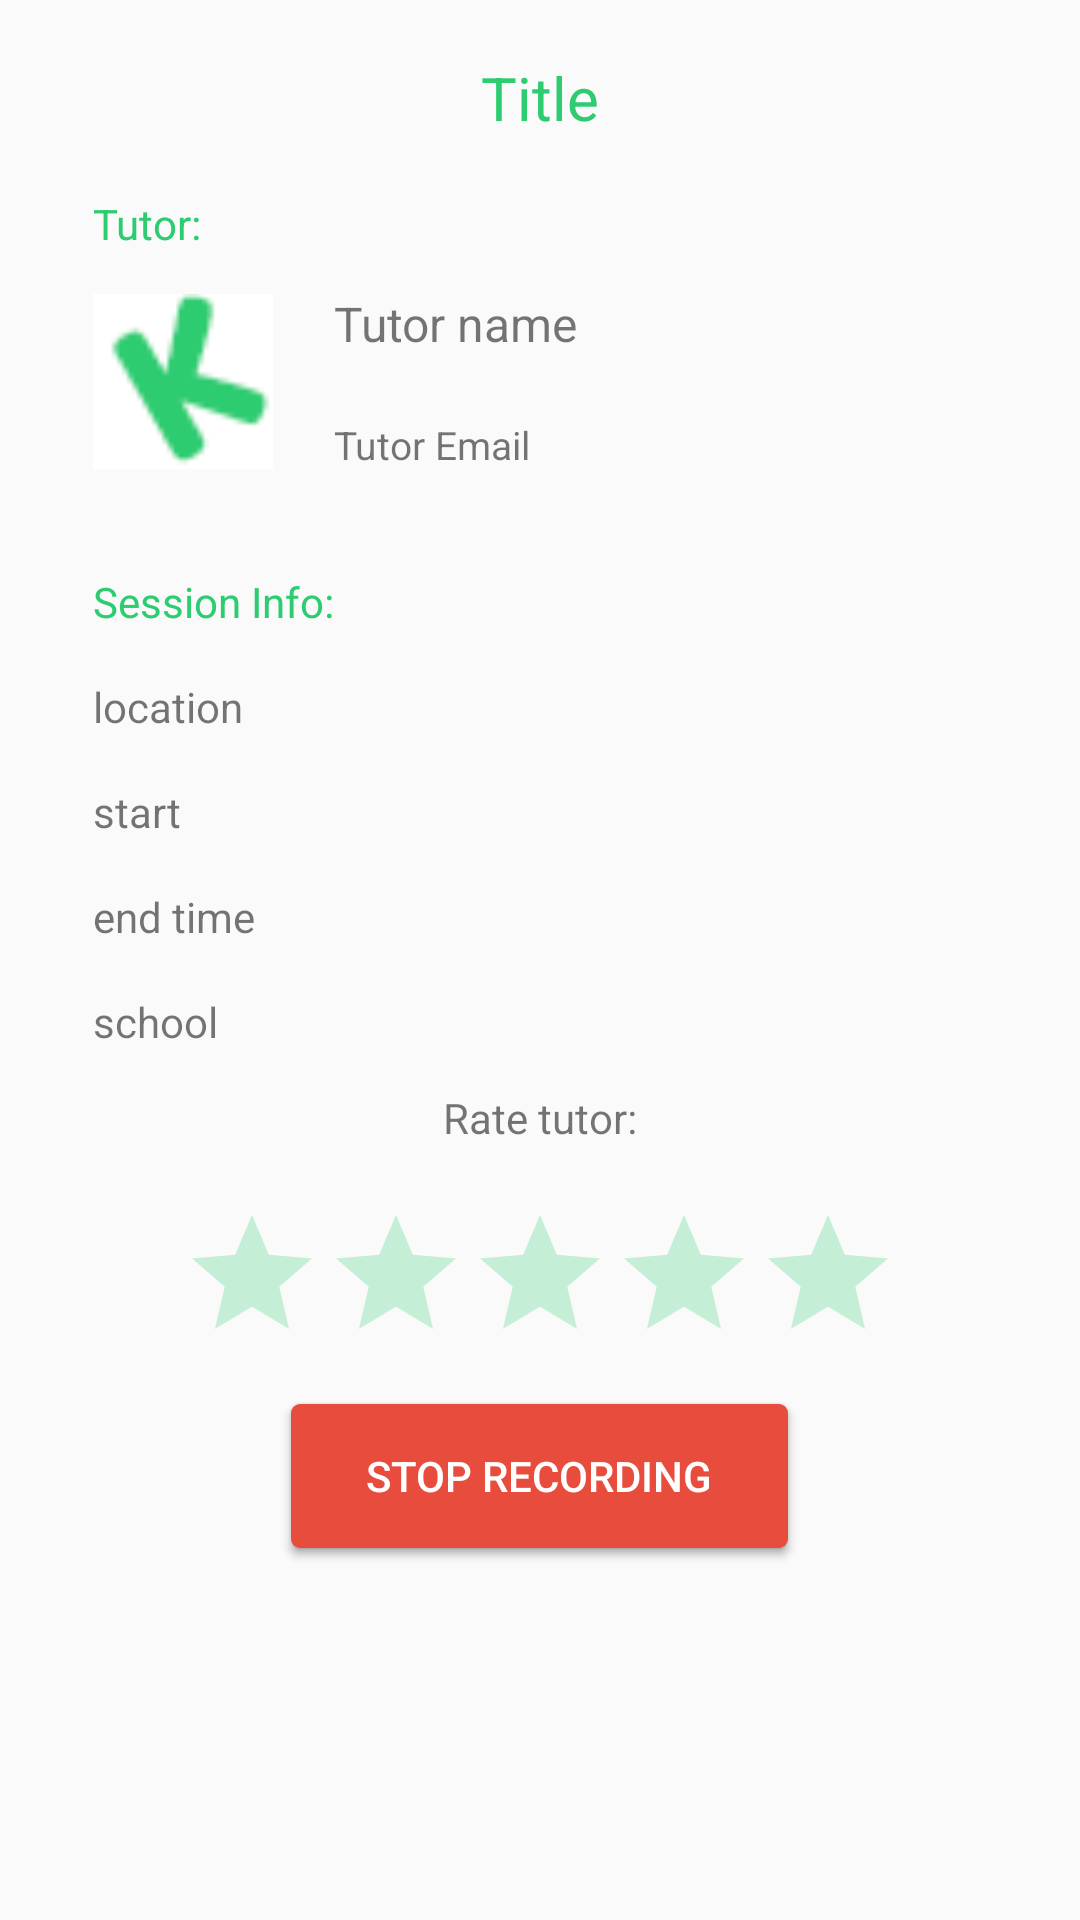

Reconstruct the res/layout file that produces this screen, plus the resources it refers to.
<!-- AndroidManifest.xml: application theme AppTheme -->
<!-- res/layout/student_sessions_details.xml -->
<?xml version="1.0" encoding="utf-8"?>
<RelativeLayout xmlns:android="http://schemas.android.com/apk/res/android"
    android:orientation="vertical"
    android:layout_width="match_parent"
    android:layout_height="match_parent">

    <TextView
        android:id="@+id/student_history_details_title"
        android:layout_width="wrap_content"
        android:layout_height="wrap_content"
        android:text="Title"
        android:textColor="@color/colorPrimary"
        android:textSize="20dp"
        android:layout_alignParentTop="true"
        android:layout_centerHorizontal="true"
        android:layout_marginTop="19dp" />


    <ImageView
        android:id="@+id/student_history_details_tutor_picture"
        android:layout_width="60dp"
        android:layout_height="60dp"
        android:layout_marginRight="6dip"
        android:src="@drawable/default_icon"
        android:layout_marginStart="31dp"
        android:layout_below="@+id/student_history_details_tutor_label"
        android:layout_alignParentStart="true"
        android:layout_marginTop="13dp" />

    <TextView
        android:id="@+id/student_history_details_tutor_email"
        android:layout_width="wrap_content"
        android:layout_height="wrap_content"
        android:text="Tutor Email"
        android:textSize="13dp"
        android:layout_alignBottom="@+id/student_history_details_tutor_picture"
        android:layout_alignStart="@+id/student_history_details_tutor_name" />

    <TextView
        android:id="@+id/student_history_details_tutor_name"
        android:layout_width="wrap_content"
        android:layout_height="wrap_content"
        android:text="Tutor name"
        android:textSize="16dp"
        android:layout_alignTop="@+id/student_history_details_tutor_picture"
        android:layout_toEndOf="@+id/student_history_details_session_label" />

    <TextView
        android:id="@+id/student_history_details_location"
        android:layout_width="wrap_content"
        android:layout_height="wrap_content"
        android:text="location"
        android:layout_marginTop="16dp"
        android:layout_below="@+id/student_history_details_session_label"
        android:layout_alignStart="@+id/student_history_details_session_label" />

    <TextView
        android:id="@+id/student_history_details_start"
        android:layout_width="wrap_content"
        android:layout_height="wrap_content"
        android:layout_alignStart="@+id/student_history_details_location"
        android:layout_below="@+id/student_history_details_location"
        android:layout_marginTop="16dp"
        android:text="start" />

    <TextView
        android:id="@+id/student_history_details_end"
        android:layout_width="wrap_content"
        android:layout_height="wrap_content"
        android:text="end time"
        android:layout_marginTop="16dp"
        android:layout_below="@+id/student_history_details_start"
        android:layout_alignStart="@+id/student_history_details_start" />

    <TextView
        android:id="@+id/student_history_details_tutor_label"
        android:layout_width="wrap_content"
        android:layout_height="wrap_content"
        android:text="Tutor:"
        android:textColor="@color/colorPrimary"
        android:layout_below="@+id/student_history_details_title"
        android:layout_alignStart="@+id/student_history_details_tutor_picture"
        android:layout_marginTop="19dp" />

    <TextView
        android:id="@+id/student_history_details_session_label"
        android:layout_width="wrap_content"
        android:layout_height="wrap_content"
        android:textColor="@color/colorPrimary"
        android:layout_marginTop="34dp"
        android:text="Session Info:"
        android:layout_below="@+id/student_history_details_tutor_picture"
        android:layout_alignStart="@+id/student_history_details_tutor_picture" />

    <TextView
        android:id="@+id/student_history_details_school"
        android:layout_width="wrap_content"
        android:layout_height="wrap_content"
        android:layout_alignStart="@+id/student_history_details_end"
        android:layout_below="@+id/student_history_details_end"
        android:layout_marginTop="16dp"
        android:text="school" />

    <TextView
        android:id="@+id/student_history_details_rate_tutor"
        android:layout_width="wrap_content"
        android:layout_height="wrap_content"
        android:layout_below="@+id/student_history_details_school"
        android:layout_centerHorizontal="true"
        android:layout_marginTop="13dp"
        android:text="Rate tutor:" />

    <RatingBar
        android:id="@+id/tutor_details_rating"
        android:layout_width="wrap_content"
        android:layout_height="wrap_content"
        style="?android:attr/ratingBarStyle"
        android:numStars="5"
        android:stepSize="0.1"
        android:isIndicator="false"
        android:layout_below="@+id/student_history_details_rate_tutor"
        android:layout_centerHorizontal="true"
        android:layout_marginTop="19dp" />

    <Button
        android:id="@+id/sessionPlayRecording"
        android:layout_width="wrap_content"
        android:layout_height="wrap_content"
        android:background="@drawable/button_main"
        android:paddingRight="25dp"
        android:paddingLeft="25dp"
        android:layout_marginTop="10dp"
        android:layout_centerHorizontal="true"
        android:textColor="@color/color_white"
        android:layout_below="@+id/tutor_details_rating"
        android:text="Play Recording"/>

    <Button
        android:id="@+id/sessionStopRecording"
        android:layout_width="wrap_content"
        android:layout_height="wrap_content"
        android:background="@drawable/button_cancel"
        android:paddingRight="25dp"
        android:paddingLeft="25dp"
        android:layout_marginTop="10dp"
        android:layout_centerHorizontal="true"
        android:textColor="@color/color_white"
        android:layout_below="@id/tutor_details_rating"
        android:text="Stop Recording"/>


</RelativeLayout>
<!-- resources referenced by this layout -->
<resources>
  <color name="colorPrimary">#2ecc71</color>
  <color name="color_white">#ffff</color>
  <!-- drawable button_cancel (drawable) -->
  <?xml version="1.0" encoding="utf-8"?>
  <shape xmlns:android="http://schemas.android.com/apk/res/android"
      android:shape="rectangle" android:padding="10dp">
      <solid android:color="@color/colorNegativeAction"/>
      <corners
          android:bottomRightRadius="3dp"
          android:bottomLeftRadius="3dp"
          android:topLeftRadius="3dp"
          android:topRightRadius="3dp"
          />
  </shape>
  <!-- drawable button_main (drawable) -->
  <?xml version="1.0" encoding="utf-8"?>
  <selector xmlns:android="http://schemas.android.com/apk/res/android">
      <item android:state_enabled="true">
          <shape
              android:shape="rectangle" android:padding="10dp">
              <solid android:color="@color/colorPrimary"/>
              <corners
                  android:bottomRightRadius="3dp"
                  android:bottomLeftRadius="3dp"
                  android:topLeftRadius="3dp"
                  android:topRightRadius="3dp"
                  />
          </shape>
      </item>
  
      <item android:state_enabled="false">
          <shape
              android:shape="rectangle" android:padding="10dp">
              <solid android:color="@color/buttonDisabled"/>
              <corners
                  android:bottomRightRadius="3dp"
                  android:bottomLeftRadius="3dp"
                  android:topLeftRadius="3dp"
                  android:topRightRadius="3dp"
                  />
          </shape>
      </item>
  
  </selector>
  <!-- drawable default_icon: png bitmap (drawable, 861 bytes) -->
  <style name="AppTheme" parent="Theme.AppCompat.Light.DarkActionBar">
          
          <item name="colorPrimary">@color/colorPrimary</item>
          <item name="colorPrimaryDark">@color/colorPrimaryDark</item>
          <item name="colorAccent">@color/colorPrimary</item>
          <item name="windowActionBar">false</item>
          <item name="windowNoTitle">true</item>
          <item name="colorControlActivated">@color/colorPrimaryDark</item>
          <item name="colorControlNormal">@color/colorPrimary</item>
      </style>
  <color name="colorNegativeAction">#e74c3c</color>
  <color name="buttonDisabled">#532ecc71</color>
  <color name="colorPrimaryDark">#27ae60</color>
</resources>
